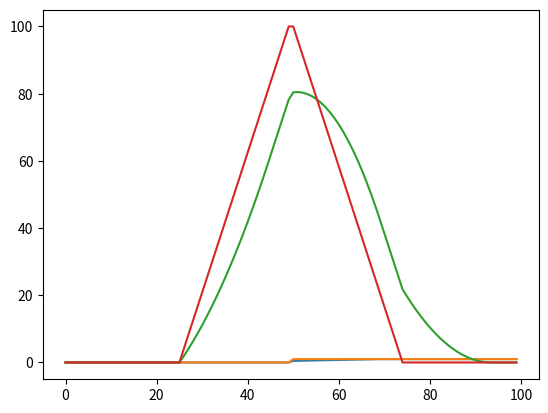

Reproduce this figure in Python.
import numpy as np
import matplotlib.pyplot as plt
import random
from collections import deque

class quick_lpf:
    def __init__(self, nT1=5, nT2=15):
        """
        Create an averaging filter with 2 stages
        """
        # Queue size
        self.nTaps1 = nT1
        self.nTaps2 = nT2
        # Limit factors
        self.limitFactor1 = 0.45
        self.limitFactor2 = 1 - self.limitFactor1
        # Create the queues to contain the data
        self.queue1 = deque(maxlen=self.nTaps1)
        self.queue2 = deque(maxlen=self.nTaps2)
        self.filterGain = 1.2

    def filter(self, new_val):
        # Feed the 1st queue
        self.queue1.append(new_val)
        # feed the 2nd queue
        self.queue2.append(new_val)
        # Add elements and apply averaging
        total_q1 = sum(self.queue1) / float(self.nTaps1)
        total_q2 = sum(self.queue2) / float(self.nTaps2)
        # Apply limiting factor
        ret_val = total_q1 * self.limitFactor1 + total_q2 * self.limitFactor2
        return ret_val


def test_filter():
    N = 50
    step = np.concatenate((np.zeros(N),np.ones(N)))
    ramp = np.concatenate((np.zeros(N//2),np.linspace(0,100,N//2), np.linspace(100,0,N//2), np.zeros(N//2)))

    lpf_step = quick_lpf(nT1 = 1, nT2=20)
    lpf_ramp = quick_lpf(nT1 = 1, nT2=20)

    filtered_step = []
    filtered_ramp = []

    for stp, rmp in zip(step, ramp):
        filtered_step.append(lpf_step.filter(stp))
        filtered_ramp.append(lpf_ramp.filter(rmp))

    plt.plot(range(len(step)), filtered_step)
    plt.plot(range(len(step)), step)
    plt.show()

    plt.plot(range(len(ramp)), filtered_ramp)
    plt.plot(range(len(ramp)), ramp)
    plt.show()



if "__main__" == __name__:
    test_filter()
